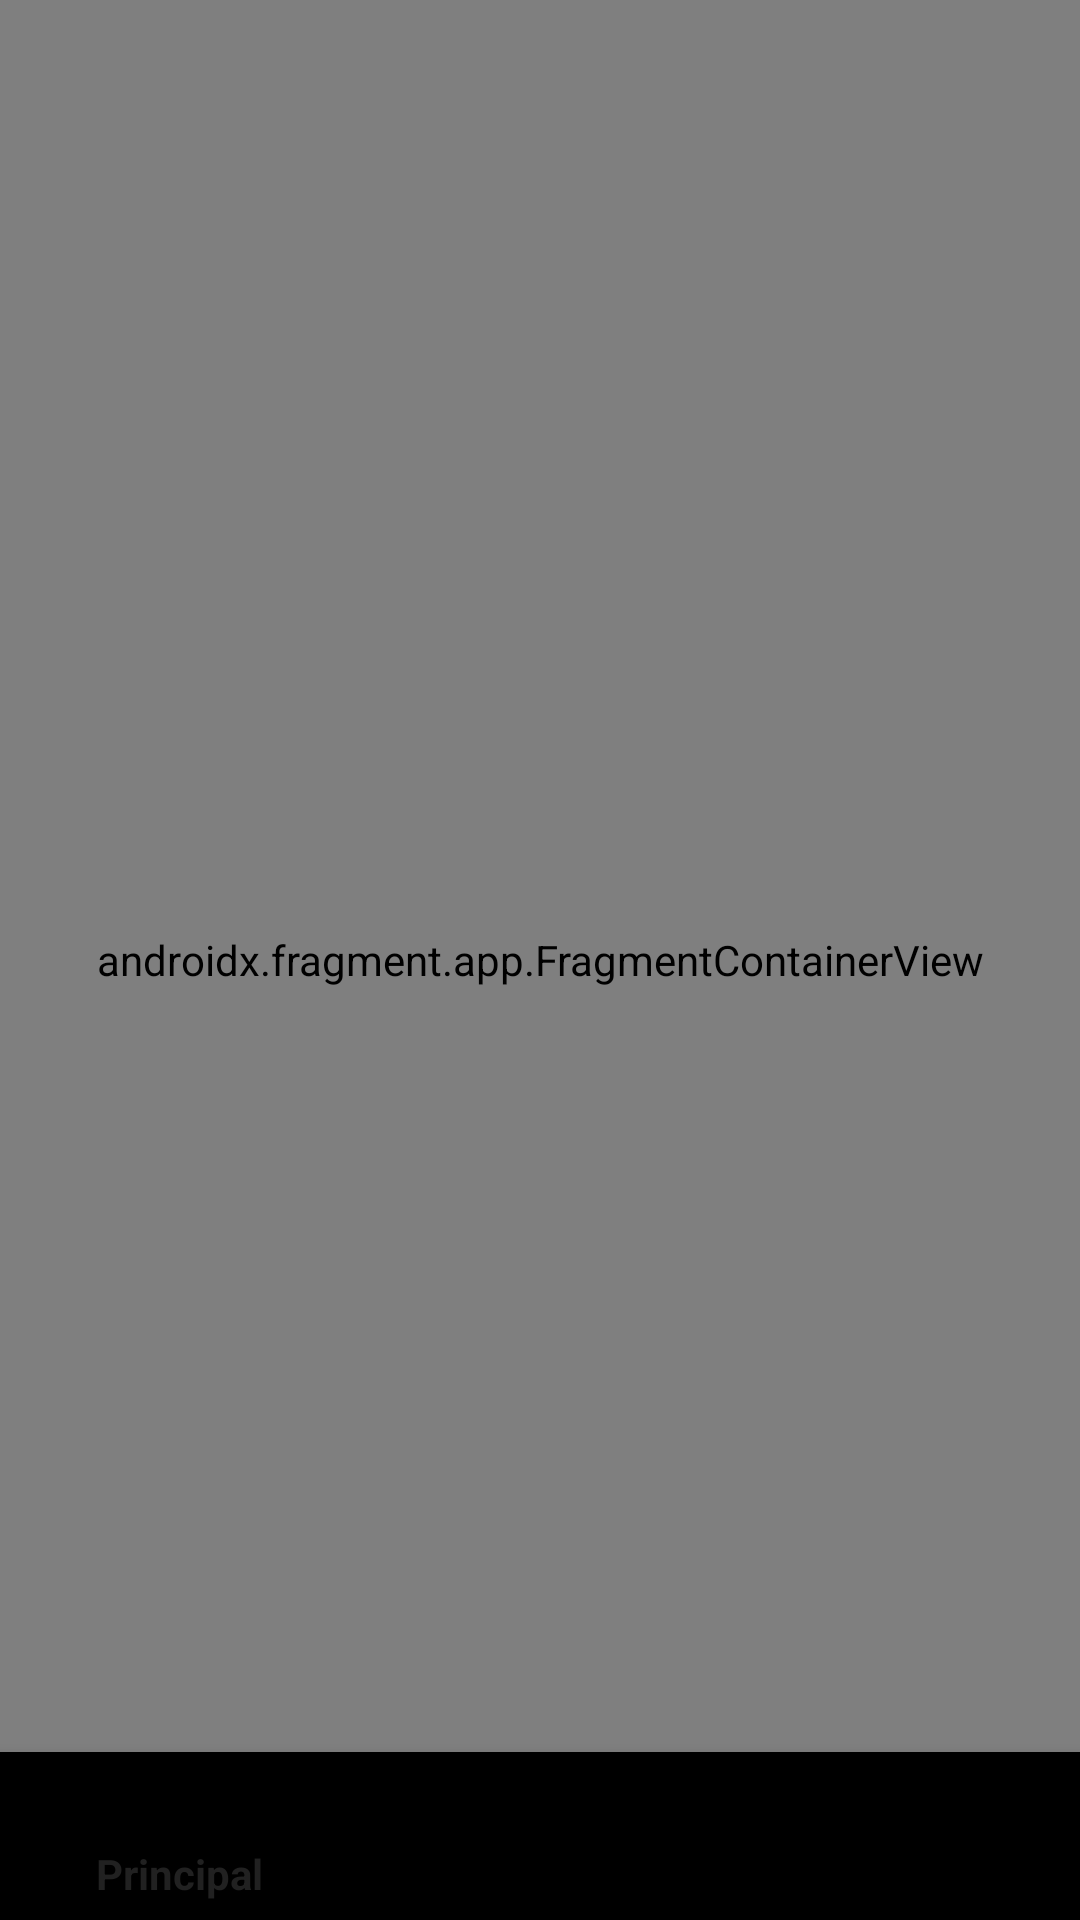

Write the Android layout XML for this screen, with the resource values it uses.
<!-- AndroidManifest.xml: application theme AppTheme -->
<!-- res/layout/activity_main.xml -->
<androidx.constraintlayout.widget.ConstraintLayout
    xmlns:android="http://schemas.android.com/apk/res/android"
    xmlns:app="http://schemas.android.com/apk/res-auto"
    xmlns:tools="http://schemas.android.com/tools"
    android:layout_width="match_parent"
    android:layout_height="match_parent"
    tools:context=".MainActivity">
    <androidx.fragment.app.FragmentContainerView
        android:id="@+id/fragmentContainerView"
        android:name="androidx.navigation.fragment.NavHostFragment"
        android:layout_width="match_parent"
        android:layout_height="match_parent"
        app:defaultNavHost="true"
        app:navGraph="@navigation/navgraph" />

    <include
        layout="@layout/botton_navigation"
        />




</androidx.constraintlayout.widget.ConstraintLayout>
<!-- res/layout/botton_navigation.xml (included above) -->
<?xml version="1.0" encoding="utf-8"?>
<androidx.constraintlayout.widget.ConstraintLayout xmlns:android="http://schemas.android.com/apk/res/android"
    xmlns:app="http://schemas.android.com/apk/res-auto"
    android:layout_width="match_parent"
    android:layout_height="match_parent">

    <FrameLayout
        android:id="@+id/frame_layout"
        android:layout_width="0dp"
        android:layout_height="0dp"
        app:layout_constraintBottom_toTopOf="@+id/bottomNavigationView"
        app:layout_constraintEnd_toEndOf="parent"
        app:layout_constraintStart_toStartOf="parent"
        app:layout_constraintTop_toTopOf="parent">

    </FrameLayout>

    <com.google.android.material.bottomnavigation.BottomNavigationView
        android:id="@+id/bottomNavigationView"
        android:layout_width="0dp"
        android:layout_height="wrap_content"
        app:layout_constraintBottom_toBottomOf="parent"
        app:layout_constraintEnd_toEndOf="parent"
        app:layout_constraintStart_toStartOf="parent"
        app:menu="@menu/bottom_nav"/>
</androidx.constraintlayout.widget.ConstraintLayout>
<!-- resources referenced by this layout -->
<resources>
  <style name="AppTheme" parent="Theme.AppCompat.Light.DarkActionBar">
  
          <item name="windowNoTitle">true</item>
          <item name="windowActionBar">false</item>
  
  
          ...
      </style>
</resources>
